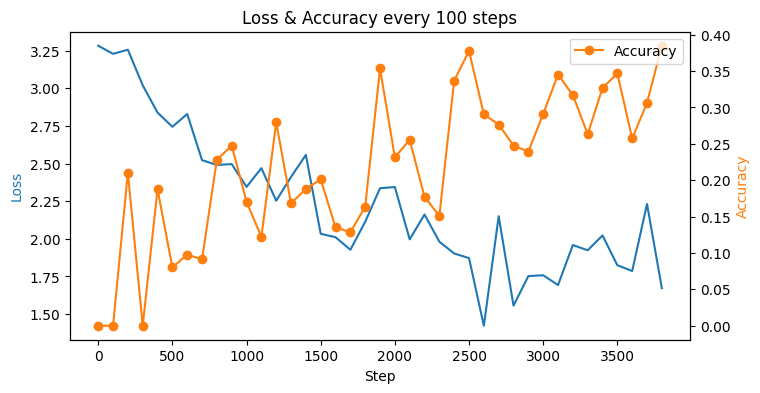

The file beside this chart, header and first rows:
step, loss, acc
0, 3.283, 0.0
100, 3.229, 0.0
200, 3.256, 0.2104
300, 3.02, 0.0
400, 2.839, 0.1875
500, 2.745, 0.08008
600, 2.829, 0.09766
700, 2.523, 0.09131
800, 2.491, 0.228
900, 2.497, 0.2476
1000, 2.345, 0.1704
1100, 2.47, 0.1221
1200, 2.253, 0.2793
1300, 2.411, 0.168
1400, 2.558, 0.188
1500, 2.034, 0.2012
1600, 2.011, 0.1353
1700, 1.928, 0.1284
1800, 2.113, 0.1636
1900, 2.336, 0.3535
2000, 2.344, 0.2314
2100, 1.997, 0.2554
2200, 2.162, 0.1772
2300, 1.981, 0.1509
2400, 1.903, 0.3369
2500, 1.872, 0.3774
2600, 1.423, 0.2905
2700, 2.15, 0.2764
2800, 1.556, 0.2476
2900, 1.753, 0.2393
3000, 1.758, 0.291
3100, 1.693, 0.3452
3200, 1.959, 0.3169
3300, 1.924, 0.2632
3400, 2.023, 0.3267
3500, 1.825, 0.3467
3600, 1.786, 0.2573
3700, 2.232, 0.3062
3800, 1.672, 0.3848
